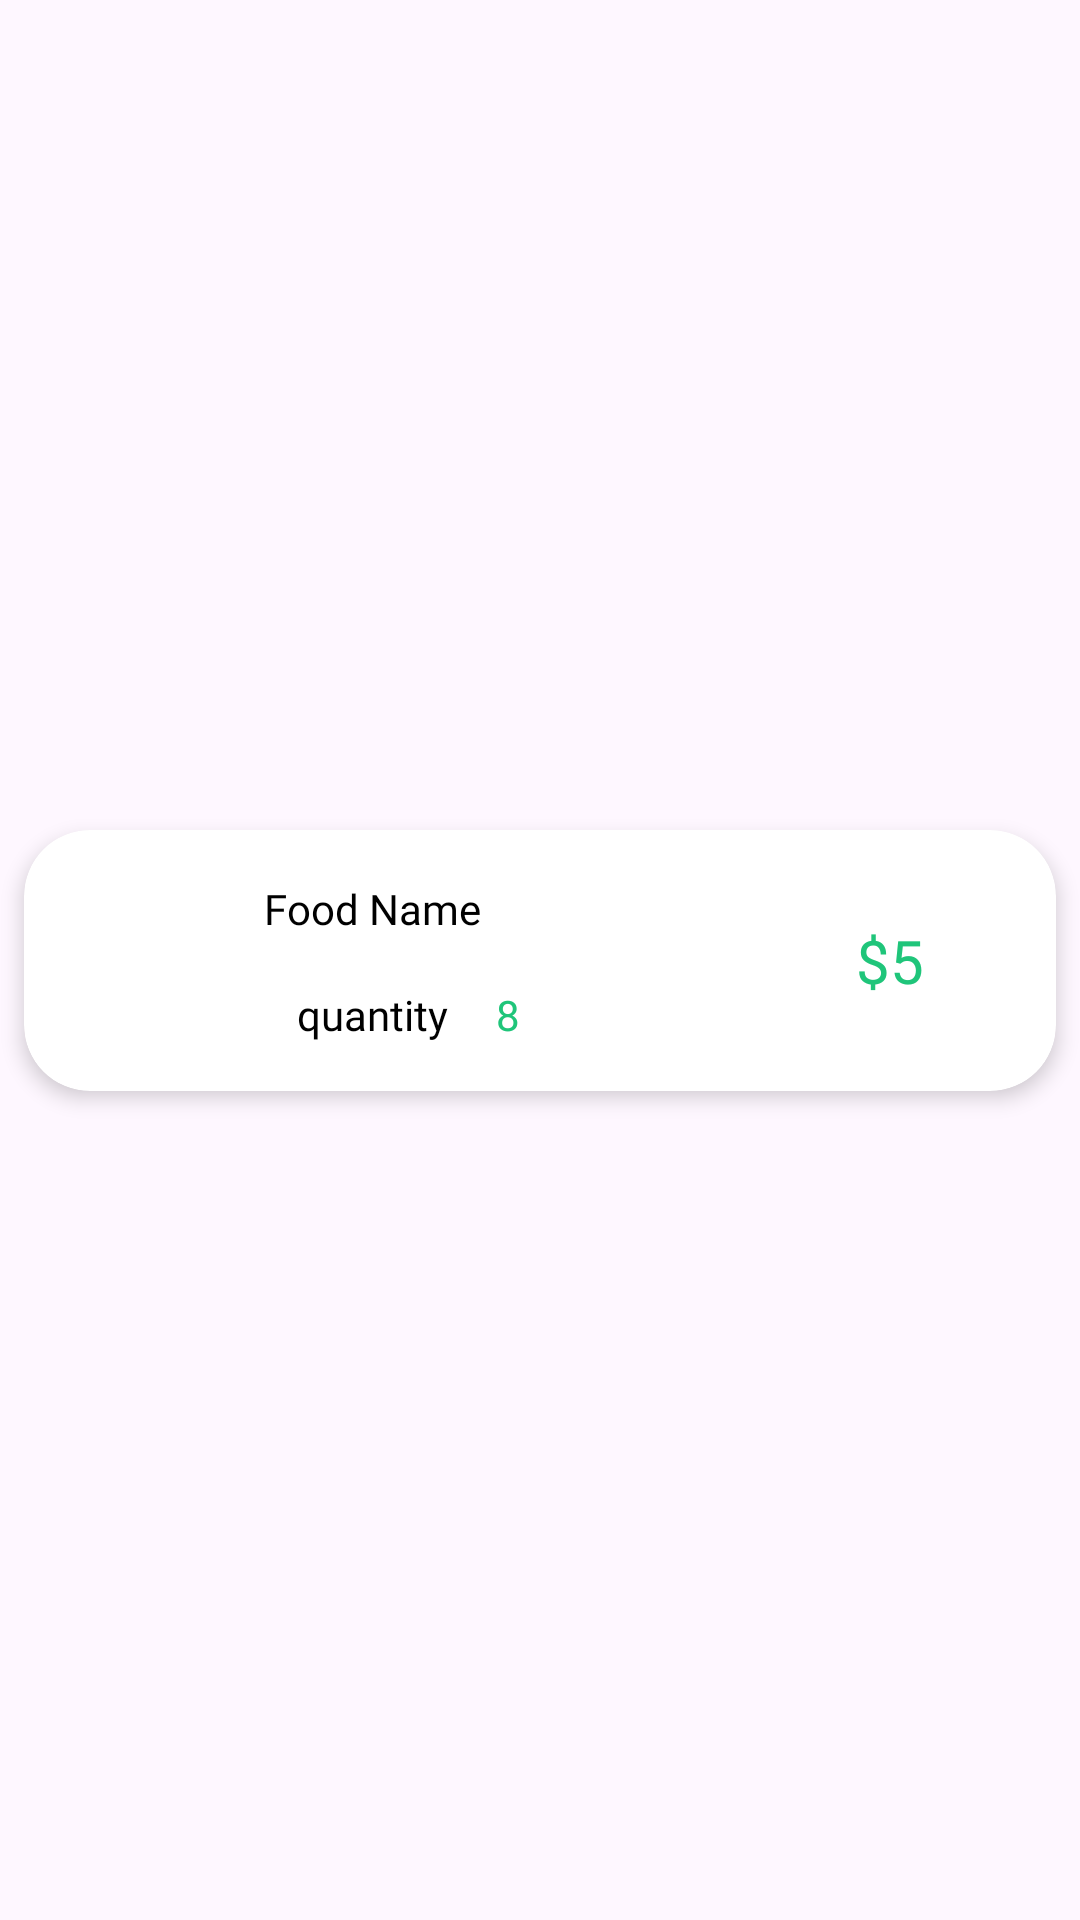

Produce the Android XML layout that renders to this screen, including the resource entries it uses.
<!-- AndroidManifest.xml: application theme Theme.HeavenlyBite -->
<!-- res/layout/recent_buy_item.xml -->
<?xml version="1.0" encoding="utf-8"?>
<androidx.constraintlayout.widget.ConstraintLayout xmlns:android="http://schemas.android.com/apk/res/android"
    android:layout_width="match_parent"
    android:layout_height="wrap_content"
    xmlns:app="http://schemas.android.com/apk/res-auto"
    xmlns:tools="http://schemas.android.com/tools">

    <androidx.cardview.widget.CardView
        android:layout_width="0dp"
        android:layout_height="87dp"
        android:layout_marginStart="8dp"
        android:layout_marginTop="10dp"
        android:layout_marginEnd="8dp"
        android:layout_marginBottom="10dp"
        android:isScrollContainer="true"
        app:cardCornerRadius="22dp"
        app:cardElevation="4dp"
        app:layout_constraintBottom_toBottomOf="parent"
        app:layout_constraintEnd_toEndOf="parent"
        app:layout_constraintStart_toStartOf="parent"
        app:layout_constraintTop_toTopOf="parent">

        <androidx.constraintlayout.widget.ConstraintLayout
            android:layout_width="match_parent"
            android:layout_height="match_parent">

            <ImageView
                android:id="@+id/foodImage"
                android:layout_width="64dp"
                android:layout_height="64dp"
                android:layout_marginTop="12dp"
                android:scaleType="centerCrop"
                app:layout_constraintEnd_toStartOf="@+id/foodName"
                app:layout_constraintStart_toStartOf="parent"
                app:layout_constraintTop_toTopOf="parent"
                tools:srcCompat="@tools:sample/avatars" />

            <TextView
                android:id="@+id/foodName"
                android:layout_width="wrap_content"
                android:layout_height="wrap_content"
                android:layout_marginStart="16dp"
                android:fontFamily="@font/lato_italic"
                android:text="Food Name"
                android:textColor="@color/black"
                app:layout_constraintBottom_toBottomOf="@id/foodImage"
                app:layout_constraintStart_toEndOf="@id/foodImage"
                app:layout_constraintTop_toTopOf="parent"
                app:layout_constraintVertical_bias="0.293" />

            <TextView
                android:id="@+id/foodPrice"
                android:layout_width="wrap_content"
                android:layout_height="wrap_content"
                android:fontFamily="@font/lato_italic"
                android:text="$5"
                android:textColor="@color/textColor"
                android:textSize="20sp"
                app:layout_constraintBottom_toBottomOf="parent"
                app:layout_constraintEnd_toEndOf="parent"
                app:layout_constraintHorizontal_bias="0.739"
                app:layout_constraintStart_toEndOf="@id/foodName"
                app:layout_constraintTop_toTopOf="parent" />

            <TextView
                android:id="@+id/textView13"
                android:layout_width="wrap_content"
                android:layout_height="wrap_content"
                android:fontFamily="@font/lato_italic"
                android:text="quantity"
                android:textColor="@color/black"
                app:layout_constraintBottom_toBottomOf="parent"
                app:layout_constraintEnd_toEndOf="@+id/foodName"
                app:layout_constraintStart_toStartOf="@+id/foodName"
                app:layout_constraintTop_toBottomOf="@+id/foodName" />

            <TextView
                android:id="@+id/foodQuantity"
                android:layout_width="wrap_content"
                android:layout_height="wrap_content"
                android:layout_marginStart="16dp"
                android:fontFamily="@font/lato_italic"
                android:text="8"
                android:textColor="@color/textColor"
                app:layout_constraintBottom_toBottomOf="@+id/textView13"
                app:layout_constraintStart_toEndOf="@+id/textView13"
                app:layout_constraintTop_toTopOf="@+id/textView13" />
        </androidx.constraintlayout.widget.ConstraintLayout>

    </androidx.cardview.widget.CardView>

</androidx.constraintlayout.widget.ConstraintLayout>
<!-- resources referenced by this layout -->
<resources>
  <color name="black">#FF000000</color>
  <color name="textColor">#1FC57A</color>
  <style name="Theme.HeavenlyBite" parent="Base.Theme.HeavenlyBite" />
  <style name="Base.Theme.HeavenlyBite" parent="Theme.Material3.DayNight.NoActionBar">
          
          
      </style>
</resources>
